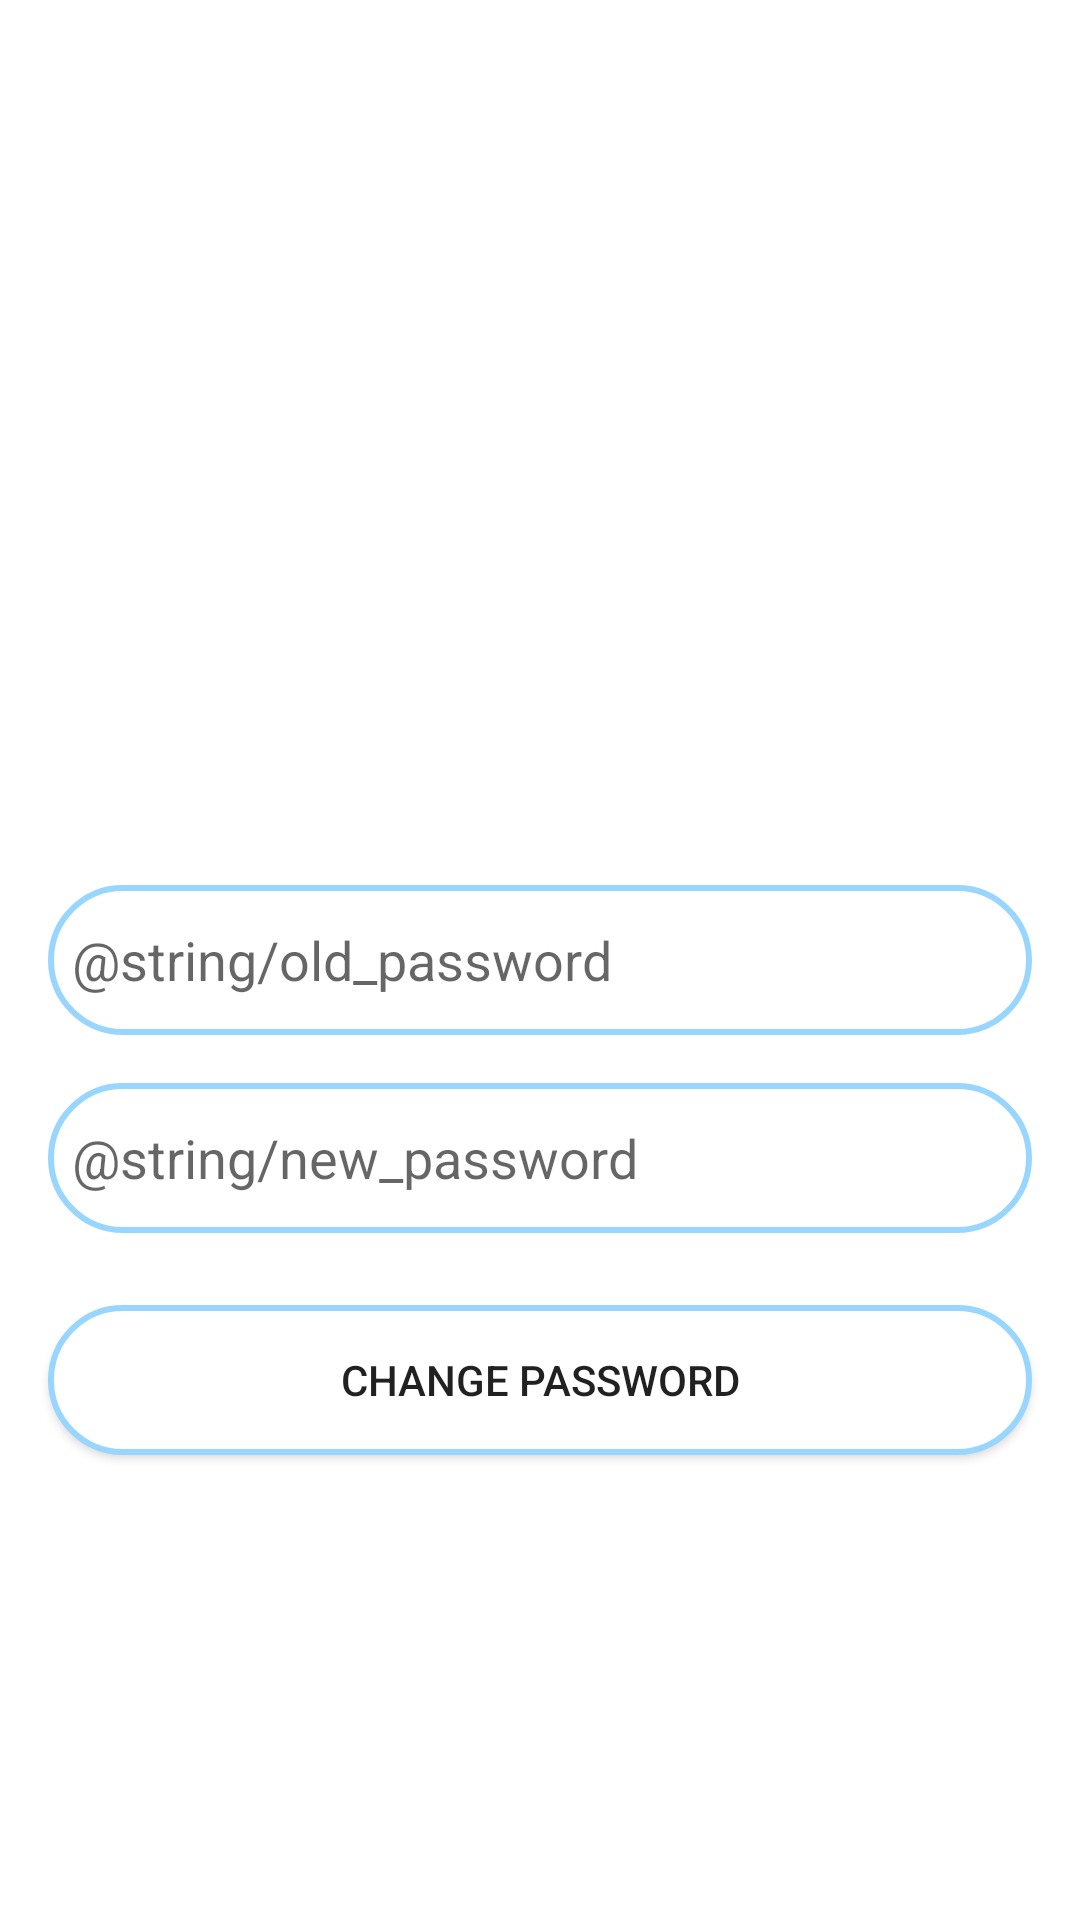

Produce the Android XML layout that renders to this screen, including the resource entries it uses.
<!-- AndroidManifest.xml: application theme Theme.TujuTuju -->
<!-- res/layout/activity_change_password.xml -->
<?xml version="1.0" encoding="utf-8"?>
<androidx.constraintlayout.widget.ConstraintLayout xmlns:android="http://schemas.android.com/apk/res/android"
    xmlns:app="http://schemas.android.com/apk/res-auto"
    xmlns:tools="http://schemas.android.com/tools"
    android:layout_width="match_parent"
    android:layout_height="match_parent"
    tools:context=".ui.change_password.ChangePasswordActivity">

    <EditText
        android:id="@+id/etOldPassword"
        android:layout_width="0dp"
        android:layout_height="50dp"
        android:layout_marginStart="16dp"
        android:layout_marginEnd="16dp"
        android:background="@drawable/rounded_edit_text"
        android:hint="@string/old_password"
        android:includeFontPadding="true"
        android:inputType="textPassword"
        android:padding="8dp"
        android:textSize="18sp"
        app:layout_constraintBottom_toBottomOf="parent"
        app:layout_constraintEnd_toEndOf="parent"
        app:layout_constraintHorizontal_bias="0.0"
        app:layout_constraintStart_toStartOf="parent"
        app:layout_constraintTop_toTopOf="parent"
        android:autofillHints="" />

    <EditText
        android:id="@+id/etNewPassword"
        android:layout_width="0dp"
        android:layout_height="50dp"
        android:layout_marginStart="16dp"
        android:layout_marginTop="16dp"
        android:layout_marginEnd="16dp"
        android:autofillHints=""
        android:background="@drawable/rounded_edit_text"
        android:hint="@string/new_password"
        android:includeFontPadding="true"
        android:inputType="textPassword"
        android:padding="8dp"
        android:textSize="18sp"
        app:layout_constraintEnd_toEndOf="parent"
        app:layout_constraintHorizontal_bias="1.0"
        app:layout_constraintStart_toStartOf="parent"
        app:layout_constraintTop_toBottomOf="@+id/etOldPassword" />

    <Button
        android:id="@+id/btnChangePassword"
        android:layout_width="0dp"
        android:layout_height="50dp"
        android:layout_marginStart="16dp"
        android:layout_marginTop="24dp"
        android:layout_marginEnd="16dp"
        android:background="@drawable/rounded_edit_text"
        app:layout_constraintEnd_toEndOf="parent"
        android:text="@string/change_password"
        app:layout_constraintStart_toStartOf="parent"
        app:layout_constraintTop_toBottomOf="@+id/etNewPassword" />

    <ProgressBar
        android:id="@+id/progressBar"
        android:layout_width="wrap_content"
        android:layout_height="wrap_content"
        app:layout_constraintBottom_toBottomOf="parent"
        app:layout_constraintEnd_toEndOf="parent"
        app:layout_constraintStart_toStartOf="parent"
        app:layout_constraintTop_toTopOf="parent"
        android:visibility="gone"/>

</androidx.constraintlayout.widget.ConstraintLayout>
<!-- resources referenced by this layout -->
<resources>
  <!-- drawable rounded_edit_text (drawable) -->
  <?xml version="1.0" encoding="utf-8"?>
      <shape xmlns:android="http://schemas.android.com/apk/res/android"
          android:shape="rectangle" android:padding="15dp">
  
          <solid android:color="#FFFFFF" />
          <corners
              android:bottomRightRadius="30dp"
              android:bottomLeftRadius="30dp"
              android:topLeftRadius="30dp"
              android:topRightRadius="30dp" />
          <stroke android:width="2dip" android:color="@color/blue_200" />
      </shape>
  <string name="change_password">Change Password</string>
  <style name="Theme.TujuTuju" parent="Theme.MaterialComponents.DayNight.DarkActionBar">
          
          <item name="colorPrimary">@color/purple_500</item>
          <item name="colorPrimaryVariant">@color/purple_700</item>
          <item name="colorOnPrimary">@color/white</item>
          
          <item name="colorSecondary">@color/teal_200</item>
          <item name="colorSecondaryVariant">@color/teal_700</item>
          <item name="colorOnSecondary">@color/black</item>
          
          <item name="android:statusBarColor" tools:targetApi="l">?attr/colorPrimaryVariant</item>
          
      </style>
  <color name="blue_200">#99d6ff</color>
  <color name="purple_500">#FF6200EE</color>
  <color name="purple_700">#FF3700B3</color>
  <color name="white">#FFFFFFFF</color>
  <color name="teal_200">#FF03DAC5</color>
  <color name="teal_700">#FF018786</color>
  <color name="black">#FF000000</color>
</resources>
